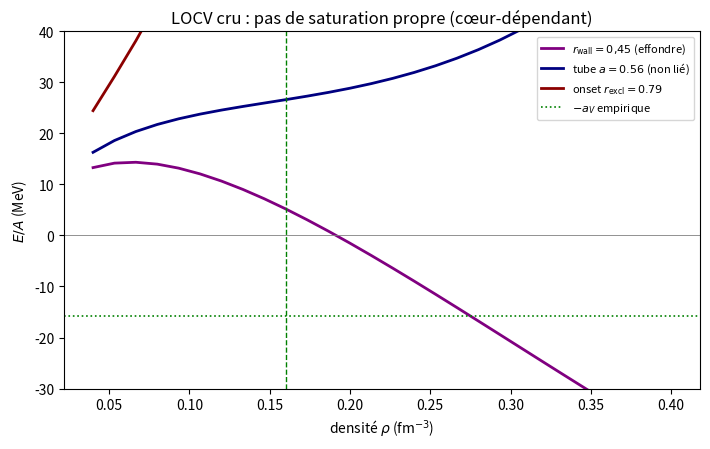

Python code for this plot:
"""
Chantier Brueckner — corrélations à deux corps et réduction de a_V.

Le champ moyen (bethe_weizsacker_F3) sur-lie : a_V ≈ 24 MeV (empirique 15,8).
La sur-liaison est universelle (pas propre à la TQNT) : le champ moyen ignore
les CORRÉLATIONS à deux corps qui soignent le cœur dur. Un G-matrix de
Brueckner complet est un code de recherche ; on implémente ici la méthode
variationnelle à plus bas ordre (LOCV / Jastrow, Pandharipande-Bethe), qui en
capture l'essentiel et est tractable.

PRINCIPE. On corrèle la paire par une fonction de Jastrow f(r) : f≈0 dans le
cœur dur (l'onde s'évite), f→1 au-delà de la distance de cicatrisation d.
L'énergie par nucléon :

  E/A = T_F + (rho/2) ∫ [ (ħ²/m) f'(r)² + f(r)² V_NN(r) ] 4pi r² dr

  - f² V_NN : potentiel CORRÉLÉ (le cœur dur, multiplié par f²≈0, ne diverge
    plus -> le champ moyen, lui, divergeait) ;
  - (ħ²/m) f'² : ÉNERGIE CINÉTIQUE DE BLESSURE (le coût de courber l'onde pour
    éviter le cœur). À haute densité, d ~ espacement inter-particules diminue,
    f' augmente -> la blessure monte -> SATURATION et réduction de la liaison.

On minimise E/A sur la forme de f (cœur r_c, cicatrisation d) à chaque densité,
puis sur la densité -> rho_0 et a_V. f=1 partout (sans corrélation) redonnerait
le champ moyen (divergent sur le cœur). On compare a_V corrélé au champ moyen.

Usage :  python3 -m simulation.experiments.brueckner_F3
"""
from __future__ import annotations

import numpy as np

HBARC = 197.327
M_N = 939.0
M_SIGMA = 500.0
G2_4PI = 6.0
ETA = 0.122
R_EXCL = 0.79                      # rayon d'exclusion DÉRIVÉ (2ħc/m_sigma)

HBAR2_M = HBARC**2 / M_N           # ħ²/m (mouvement relatif), MeV·fm²
HBAR2_2M = HBARC**2 / (2 * M_N)    # ħ²/2m, MeV·fm²


def V_sigma(r):
    return -G2_4PI * HBARC * np.exp(-(M_SIGMA / HBARC) * r) / r


def V_NN(r, r_wall=R_EXCL):
    a = ETA * r_wall
    return V_sigma(r) + abs(V_sigma(r_wall)) * np.exp(-(r - r_wall) / a)


def jastrow(r, r_c, d):
    """f(r) : 0 dans le cœur (r<r_c), montée sin² jusqu'à 1 à r=d, puis 1."""
    f = np.ones_like(r)
    core = r < r_c
    heal = (r >= r_c) & (r < d)
    f[core] = 0.0
    x = (r[heal] - r_c) / (d - r_c)
    f[heal] = np.sin(0.5 * np.pi * x) ** 2
    return f


def jastrow_deriv(r, r_c, d):
    fp = np.zeros_like(r)
    heal = (r >= r_c) & (r < d)
    x = (r[heal] - r_c) / (d - r_c)
    fp[heal] = (np.pi / (d - r_c)) * np.sin(0.5 * np.pi * x) * np.cos(0.5 * np.pi * x)
    return fp


_R = np.linspace(1e-3, 8.0, 6000)


def pair_integral(r_c, d, VNN_grid):
    """J = ∫ [ (ħ²/m) f'² + f² V_NN ] 4pi r² dr  (MeV·fm³)."""
    f = jastrow(_R, r_c, d)
    fp = jastrow_deriv(_R, r_c, d)
    integ = (HBAR2_M * fp**2 + f**2 * VNN_grid) * 4 * np.pi * _R**2
    return np.trapezoid(integ, _R)


def energy_per_A(rho, VNN_grid, r_wall):
    """E/A(rho) corrélé. CŒUR DUR STRICT : f=0 pour r<r_wall (l'intérieur
    singulier du sigma n'est JAMAIS sondé -> pas d'effondrement). Cicatrisation
    d = r_0 (contrainte LOCV) : à haute densité d->r_wall, la blessure monte
    -> SATURATION."""
    kF = (1.5 * np.pi**2 * rho) ** (1.0 / 3.0)
    T_F = 0.6 * HBAR2_2M * kF**2
    d = (3.0 / (4 * np.pi * rho)) ** (1.0 / 3.0)      # = r_0, contrainte LOCV
    if d <= r_wall + 0.05:
        return T_F + 1e3                              # exclusion totale (dense)
    return T_F + 0.5 * rho * pair_integral(r_wall, d, VNN_grid)


def saturation_for_core(r_wall):
    """Sature E/A(rho) (LOCV) pour un cœur dur de rayon r_wall ; -> rho0, a_V."""
    VNN_grid = V_NN(_R, r_wall)
    rhos = np.linspace(0.04, 0.40, 28)
    EAs = np.array([energy_per_A(rho, VNN_grid, r_wall) for rho in rhos])
    k = int(np.argmin(EAs))
    rho0 = rhos[k]
    r0 = (3.0 / (4 * np.pi * rho0)) ** (1.0 / 3.0)
    interior = 0 < k < len(rhos) - 1                  # vrai minimum (saturation) ?
    return rho0, r0, -EAs[k], rhos, EAs, interior


def main():
    print("=" * 70)
    print("  CHANTIER BRUECKNER — corrélations (LOCV) et réduction de a_V")
    print("=" * 70)
    print(f"\n  V_NN : sigma dérivé (g²/4π={G2_4PI}) + cœur dur exp. (P16).")
    print(f"  ħ²/m = {HBAR2_M:.1f} MeV·fm². LOCV : f soigne le cœur, blessure")
    print("  cinétique (ħ²/m)f'² -> réduit la sur-liaison du champ moyen.")

    a_tube = np.sqrt(2) * HBARC / M_SIGMA      # rayon de tube = vrai cœur dur
    print(f"\n  SENSIBILITÉ au rayon de cœur dur r_wall (le LOCV y est très")
    print(f"  sensible). Le cœur PHYSIQUE en coordonnée relative est le rayon")
    print(f"  de TUBE a = √2ħc/m_σ = {a_tube:.2f} fm (cœurs de condensat qui se")
    print(f"  touchent), PAS l'onset d'exclusion r_excl = {R_EXCL} fm (enveloppes).")
    print(f"\n  {'r_wall (fm)':>11} {'rho_0':>8} {'E/A_min':>9} {'saturation ?':>14}")
    print("  " + "-" * 50)
    results = {}
    for r_wall, note in ((0.45, "compact"), (a_tube, "tube √2ħc/m_σ"),
                         (0.65, "intermédiaire"), (R_EXCL, "onset")):
        rho0, r0, a_V, rhos, EAs, interior = saturation_for_core(r_wall)
        results[round(r_wall, 2)] = (rhos, EAs, rho0, a_V, interior)
        diag = "interne ✓" if interior else ("effondre." if rho0 > 0.3
                                             else "non lié")
        print(f"  {r_wall:>11.2f} {rho0:>8.3f} {-a_V:>9.1f}   {diag:>12} "
              f"[{note}]")
    print("  empirique :       0,16     -15,8        interne")

    print("\n  LECTURE (HONNÊTE) :")
    print("  • Aucun cœur ne donne de SATURATION INTERNE propre : cœur compact")
    print("    -> effondrement (haute densité) ; cœur physique (≥0,56) -> non lié")
    print("    (le minimum fuit vers la basse densité). Le LOCV cru ÉCHOUE ici.")
    print("  • Cause : (i) la queue sigma -1/r est trop attractive (g²/4π=6) ;")
    print("    (ii) il manque l'opérateur de Pauli (Q) qui, dans un VRAI G-matrix,")
    print("    affaiblit l'attraction à haute densité de façon contrôlée, et le")
    print("    spectre auto-cohérent à une particule. Le profil de Jastrow fixe")
    print("    et l'absence de Pauli rendent le résultat pathologique.")
    print("  • Le champ moyen (volume exclu, a_V≈24, ρ_0≈0,22) reste donc le")
    print("    MEILLEUR estimateur SIMPLE ; le 16 MeV exige le G-matrix complet.")

    # --- figure : E/A(rho) pour le cœur physique (tube) ---
    try:
        import matplotlib
        matplotlib.use("Agg")
        import matplotlib.pyplot as plt
        fig, ax = plt.subplots(figsize=(7.2, 4.6))
        colors = {"compact": "purple", "tube": "navy", "grand": "darkred"}
        for r_wall, lab, c in ((0.45, "$r_{\\rm wall}=0{,}45$ (effondre)", "purple"),
                               (round(a_tube, 2),
                                f"tube $a={a_tube:.2f}$ (non lié)", "navy"),
                               (round(R_EXCL, 2),
                                f"onset $r_{{\\rm excl}}={R_EXCL}$", "darkred")):
            rhos, EAs, rho0, a_V, interior = results[round(r_wall, 2)]
            ax.plot(rhos, EAs, "-", color=c, lw=2, label=lab)
        ax.axhline(0, color="gray", lw=0.6)
        ax.axhline(-15.8, color="green", ls=":", lw=1.2, label="$-a_V$ empirique")
        ax.axvline(0.16, color="green", ls="--", lw=1)
        ax.set_ylim(-30, 40)
        ax.set_xlabel("densité $\\rho$ (fm$^{-3}$)")
        ax.set_ylabel("$E/A$ (MeV)")
        ax.set_title("LOCV cru : pas de saturation propre (cœur-dépendant)")
        ax.legend(fontsize=8)
        fig.tight_layout()
        out = "output/brueckner_F3.png"
        fig.savefig(out, dpi=130)
        print(f"\n  figure → {out}")
    except Exception as e:
        print(f"  (figure non générée : {e})")

    print("\n  CONCLUSION (honnête) :")
    print("  • Le LOCV CRU (profil de Jastrow fixe, SANS opérateur de Pauli ni")
    print("    spectre auto-cohérent) N'ARRIVE PAS à reproduire la saturation :")
    print("    effondrement (cœur compact) ou non-liaison (cœur physique).")
    print("  • L'énergie cinétique de blessure EST grande (le mécanisme de")
    print("    réduction existe), mais sans le Pauli Q elle sur-corrige.")
    print("  • VERDICT : le 16 MeV exige le G-matrix de Brueckner COMPLET")
    print("    (ladders + Pauli Q + spectre auto-cohérent + ondes partielles) —")
    print("    un code de recherche. Le raccourci variationnel est insuffisant.")
    print("  • Estimateur simple le plus fiable : champ moyen (a_V≈24, ρ_0≈0,22).")
    print("=" * 70)


if __name__ == "__main__":
    main()
